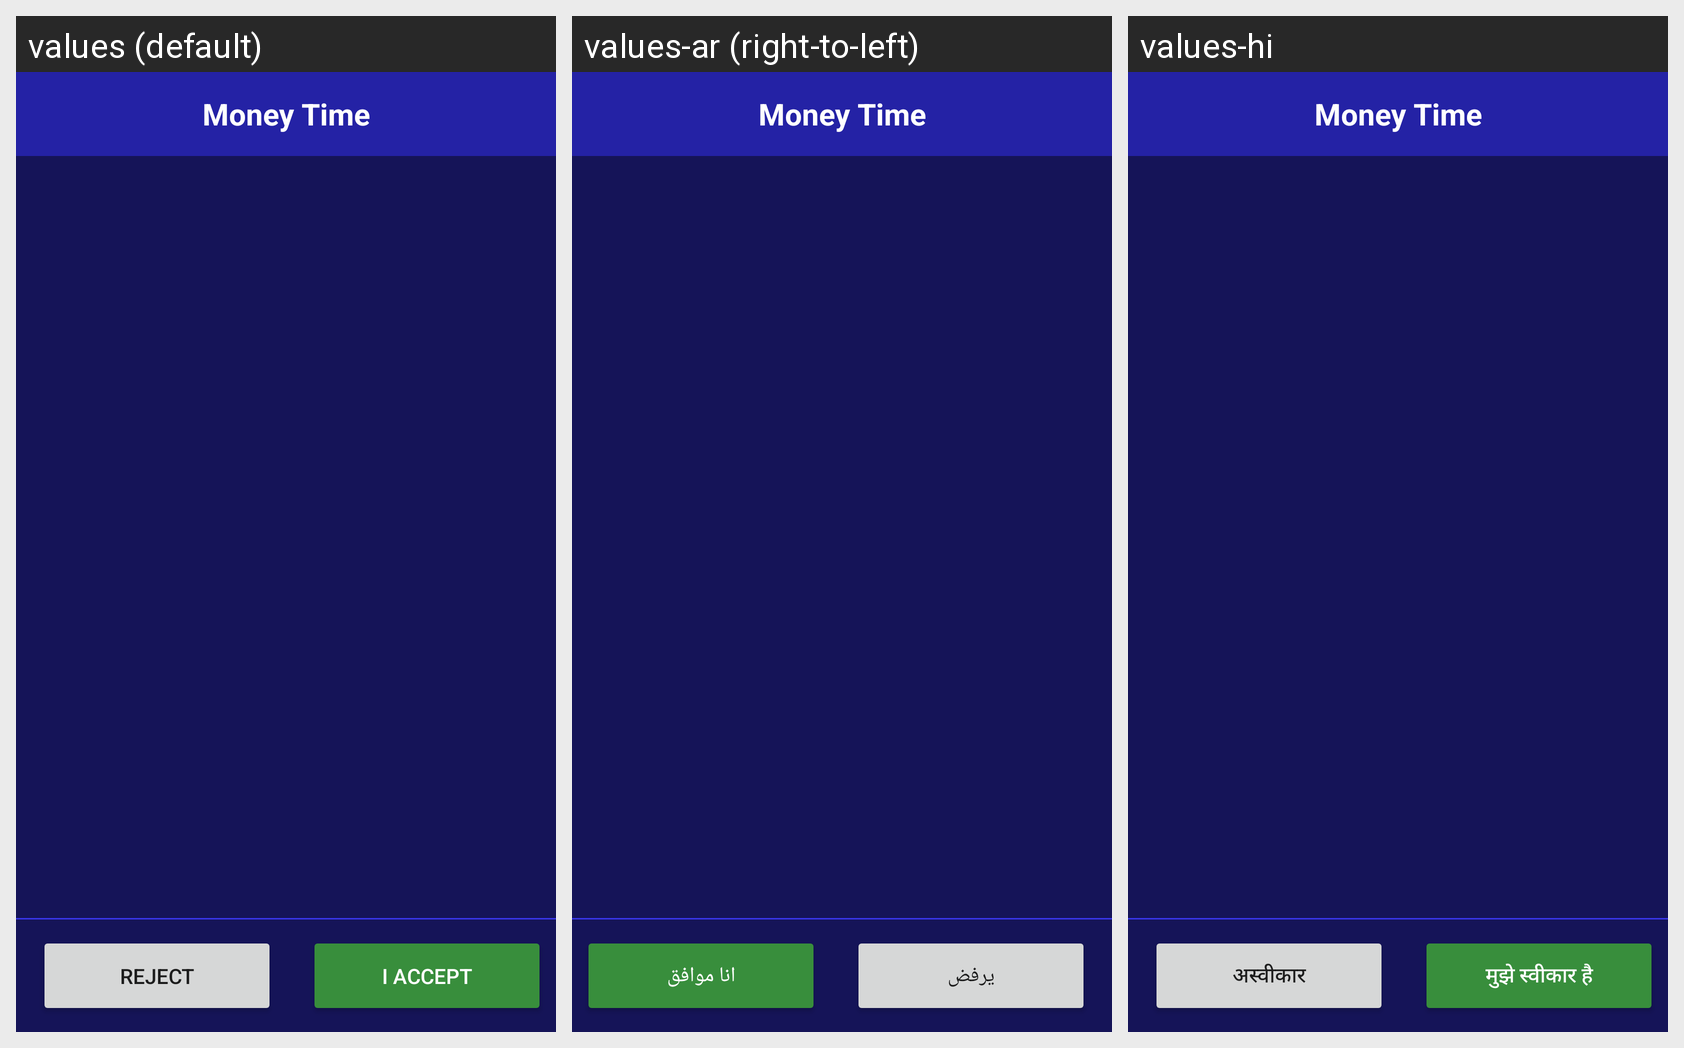

Translations of the strings shown on this Android screen, per locale in the grid:
Android screen res/layout/tos.xml rendered under 3 locales, left to right: values (default), values-ar (right-to-left), values-hi. Device: Nexus 5 (rendered at 1080×1920; each locale shown at half size, 540×960, under a caption strip naming it); theme AppTheme.
Strings drawn on this screen, with the default value and each locale's value (text and hints the layout hard-codes, and strings that could not be matched under every locale, appear in the picture but are not listed):

app_name
  values: Money Time
  values-ar: Money Time
  values-hi: Money Time

reject
  values: Reject
  values-ar: يرفض
  values-hi: अस्वीकार

accept
  values: I accept
  values-ar: انا موافق
  values-hi: मुझे स्वीकार है
